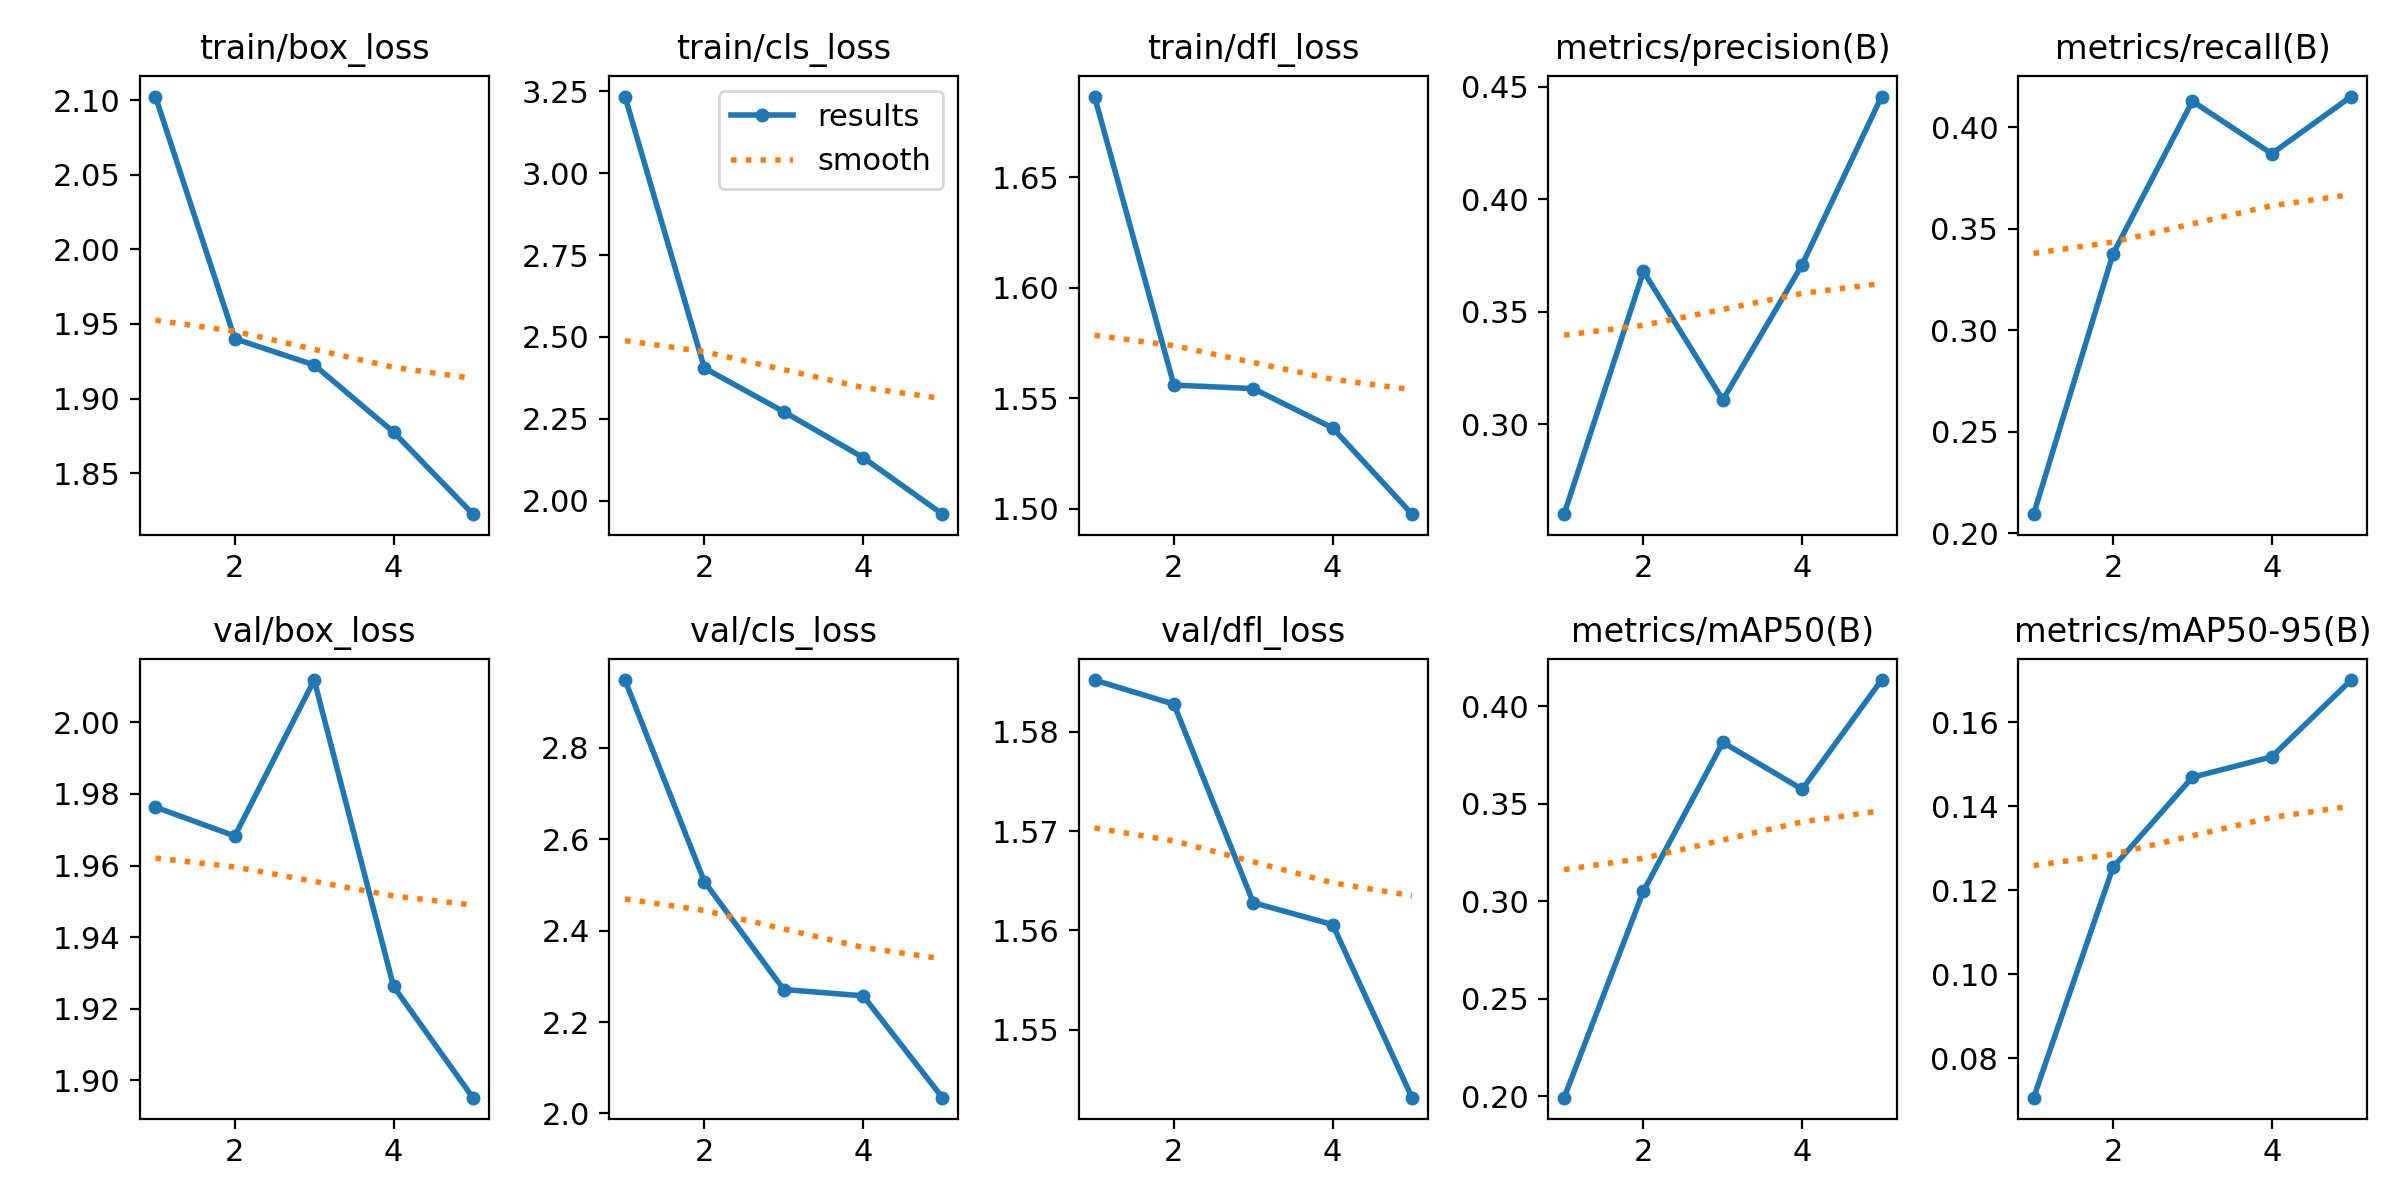

The table this chart was drawn from, first rows:
epoch, time, train/box_loss, train/cls_loss, train/dfl_loss, metrics/precision(B), metrics/recall(B), metrics/mAP50(B), metrics/mAP50-95(B), val/box_loss, val/cls_loss, val/dfl_loss, lr/pg0, lr/pg1, lr/pg2
1, 382.7, 2.102, 3.234, 1.686, 0.2601, 0.2094, 0.1992, 0.07067, 1.976, 2.948, 1.585, 0.0004716, 0.0004716, 0.0004716
2, 1097, 1.94, 2.405, 1.556, 0.368, 0.3376, 0.3052, 0.1255, 1.968, 2.507, 1.583, 0.0007602, 0.0007602, 0.0007602
3, 1546, 1.923, 2.272, 1.554, 0.3109, 0.4128, 0.3815, 0.1469, 2.012, 2.271, 1.563, 0.0008602, 0.0008602, 0.0008602
4, 2105, 1.878, 2.132, 1.537, 0.371, 0.387, 0.3574, 0.1518, 1.926, 2.257, 1.561, 0.0005802, 0.0005802, 0.0005802
5, 2666, 1.823, 1.959, 1.498, 0.4456, 0.4151, 0.4134, 0.1701, 1.895, 2.035, 1.543, 0.0002972, 0.0002972, 0.0002972
